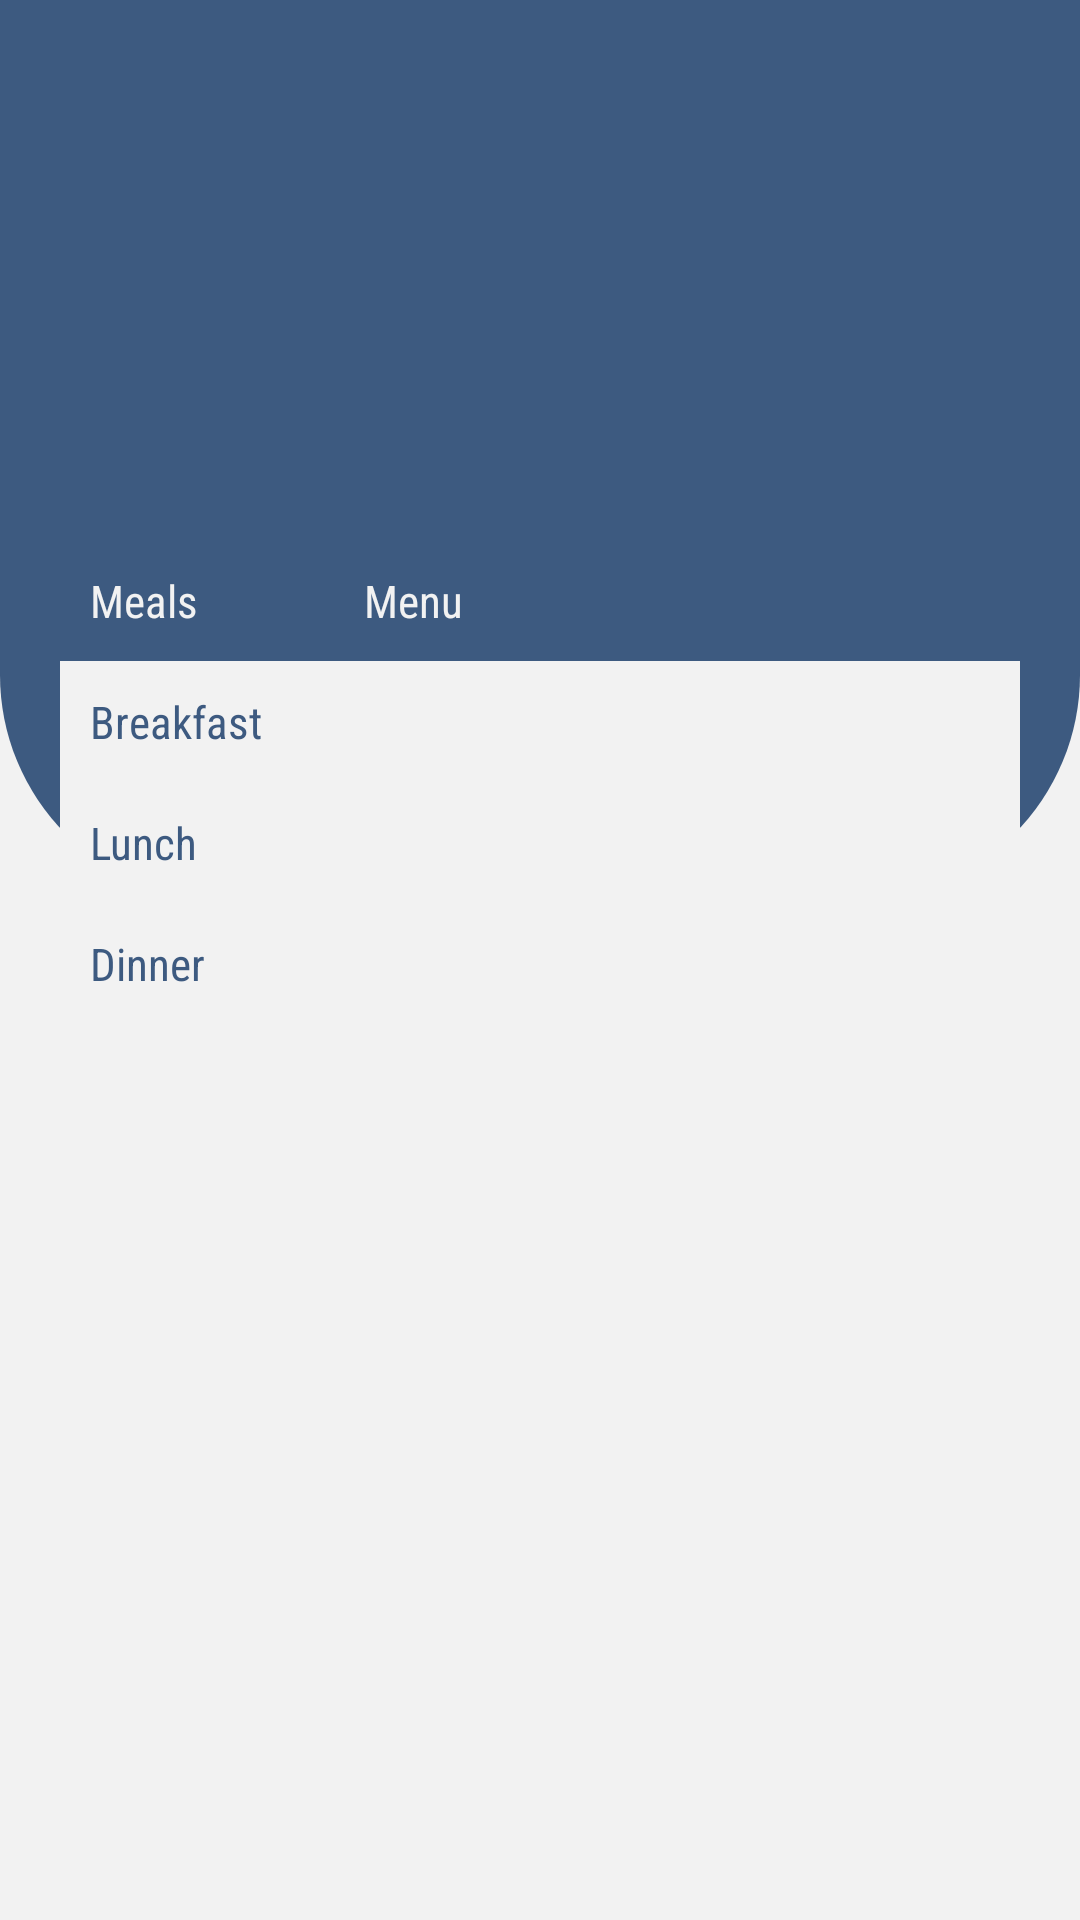

This screen was rendered from an Android layout file. Write that file and the resources it references.
<!-- AndroidManifest.xml: application theme Theme.DigiMess -->
<!-- res/layout/fragment_menu.xml -->
<?xml version="1.0" encoding="utf-8"?>
<RelativeLayout xmlns:android="http://schemas.android.com/apk/res/android"
    xmlns:tools="http://schemas.android.com/tools"
    android:layout_width="match_parent"
    android:layout_height="match_parent"
    android:background="@color/White"
    tools:context=".MenuFragment">
    <View
        android:id="@+id/topViewScreen"
        android:layout_width="match_parent"
        android:layout_height="300dp"
        android:background="@drawable/screen_view_background"/>
    <TableLayout
        android:layout_width="match_parent"
        android:layout_height="wrap_content"
        android:layout_marginTop="180dp"
        android:layout_marginLeft="20dp"
        android:layout_marginRight="20dp">
        <TableRow
            android:background="@color/Blue">
            <TextView
                android:layout_width="0dp"
                android:layout_height="wrap_content"
                android:text="Meals"
                android:textColor="@color/White"
                android:padding="10dp"
                android:textSize="15dp"
                android:gravity="fill_horizontal"
                android:layout_weight="2"
                android:fontFamily="sans-serif-condensed"/>
            <TextView
                android:layout_width="0dp"
                android:layout_height="wrap_content"
                android:text="Menu"
                android:textColor="@color/White"
                android:padding="10dp"
                android:textSize="15dp"
                android:gravity="fill_horizontal"
                android:layout_weight="5"
                android:fontFamily="sans-serif-condensed"/>
        </TableRow>
        <TableRow
            android:background="@color/White">
            <TextView
                android:layout_width="0dp"
                android:layout_height="wrap_content"
                android:text="Breakfast"
                android:textColor="@color/Blue"
                android:padding="10dp"
                android:textSize="15dp"
                android:gravity="fill_horizontal"
                android:layout_weight="2"
                android:fontFamily="sans-serif-condensed"/>
            <TextView
                android:id="@+id/breakfast"
                android:layout_width="0dp"
                android:layout_height="wrap_content"
                android:text=""
                android:textColor="@color/Blue"
                android:padding="10dp"
                android:textSize="15dp"
                android:gravity="fill_horizontal"
                android:layout_weight="5"
                android:fontFamily="sans-serif-condensed"/>
        </TableRow>
        <TableRow
            android:background="@color/White">
            <TextView
                android:layout_width="0dp"
                android:layout_height="wrap_content"
                android:text="Lunch"
                android:textColor="@color/Blue"
                android:padding="10dp"
                android:textSize="15dp"
                android:gravity="fill_horizontal"
                android:layout_weight="2"
                android:fontFamily="sans-serif-condensed"/>
            <TextView
                android:id="@+id/lunch"
                android:layout_width="0dp"
                android:layout_height="wrap_content"
                android:text=""
                android:textColor="@color/Blue"
                android:padding="10dp"
                android:textSize="15dp"
                android:gravity="fill_horizontal"
                android:layout_weight="5"
                android:fontFamily="sans-serif-condensed"/>
        </TableRow>
        <TableRow
            android:background="@color/White">
            <TextView
                android:layout_width="0dp"
                android:layout_height="wrap_content"
                android:text="Dinner"
                android:textColor="@color/Blue"
                android:padding="10dp"
                android:textSize="15dp"
                android:gravity="fill_horizontal"
                android:layout_weight="2"
                android:fontFamily="sans-serif-condensed"/>
            <TextView
                android:id="@+id/dinner"
                android:layout_width="0dp"
                android:layout_height="wrap_content"
                android:text=""
                android:textColor="@color/Blue"
                android:padding="10dp"
                android:textSize="15dp"
                android:gravity="fill_horizontal"
                android:layout_weight="5"
                android:fontFamily="sans-serif-condensed"/>
        </TableRow>
    </TableLayout>
    <LinearLayout
        android:layout_width="match_parent"
        android:layout_height="match_parent"
        android:gravity="center">
        <ProgressBar
            android:id="@+id/progressBar"
            android:layout_width="75dp"
            android:layout_height="75dp"
            android:indeterminateTint="@color/forToast"
            android:visibility="invisible"/>
    </LinearLayout>
</RelativeLayout>
<!-- resources referenced by this layout -->
<resources>
  <color name="Blue">#3D5A80</color>
  <color name="White">#F2F2F2</color>
  <color name="forToast">#7A7A7A</color>
  <!-- drawable screen_view_background (drawable) -->
  <?xml version="1.0" encoding="utf-8"?>
  <shape xmlns:android="http://schemas.android.com/apk/res/android">
      <corners android:bottomLeftRadius="75dp"
               android:bottomRightRadius="75dp"/>
      <solid android:color="@color/Blue"/>
  </shape>
  <style name="Theme.DigiMess" parent="Base.Theme.DigiMess" />
  <style name="Base.Theme.DigiMess" parent="Theme.Material3.DayNight.NoActionBar">
          
          
      </style>
</resources>
